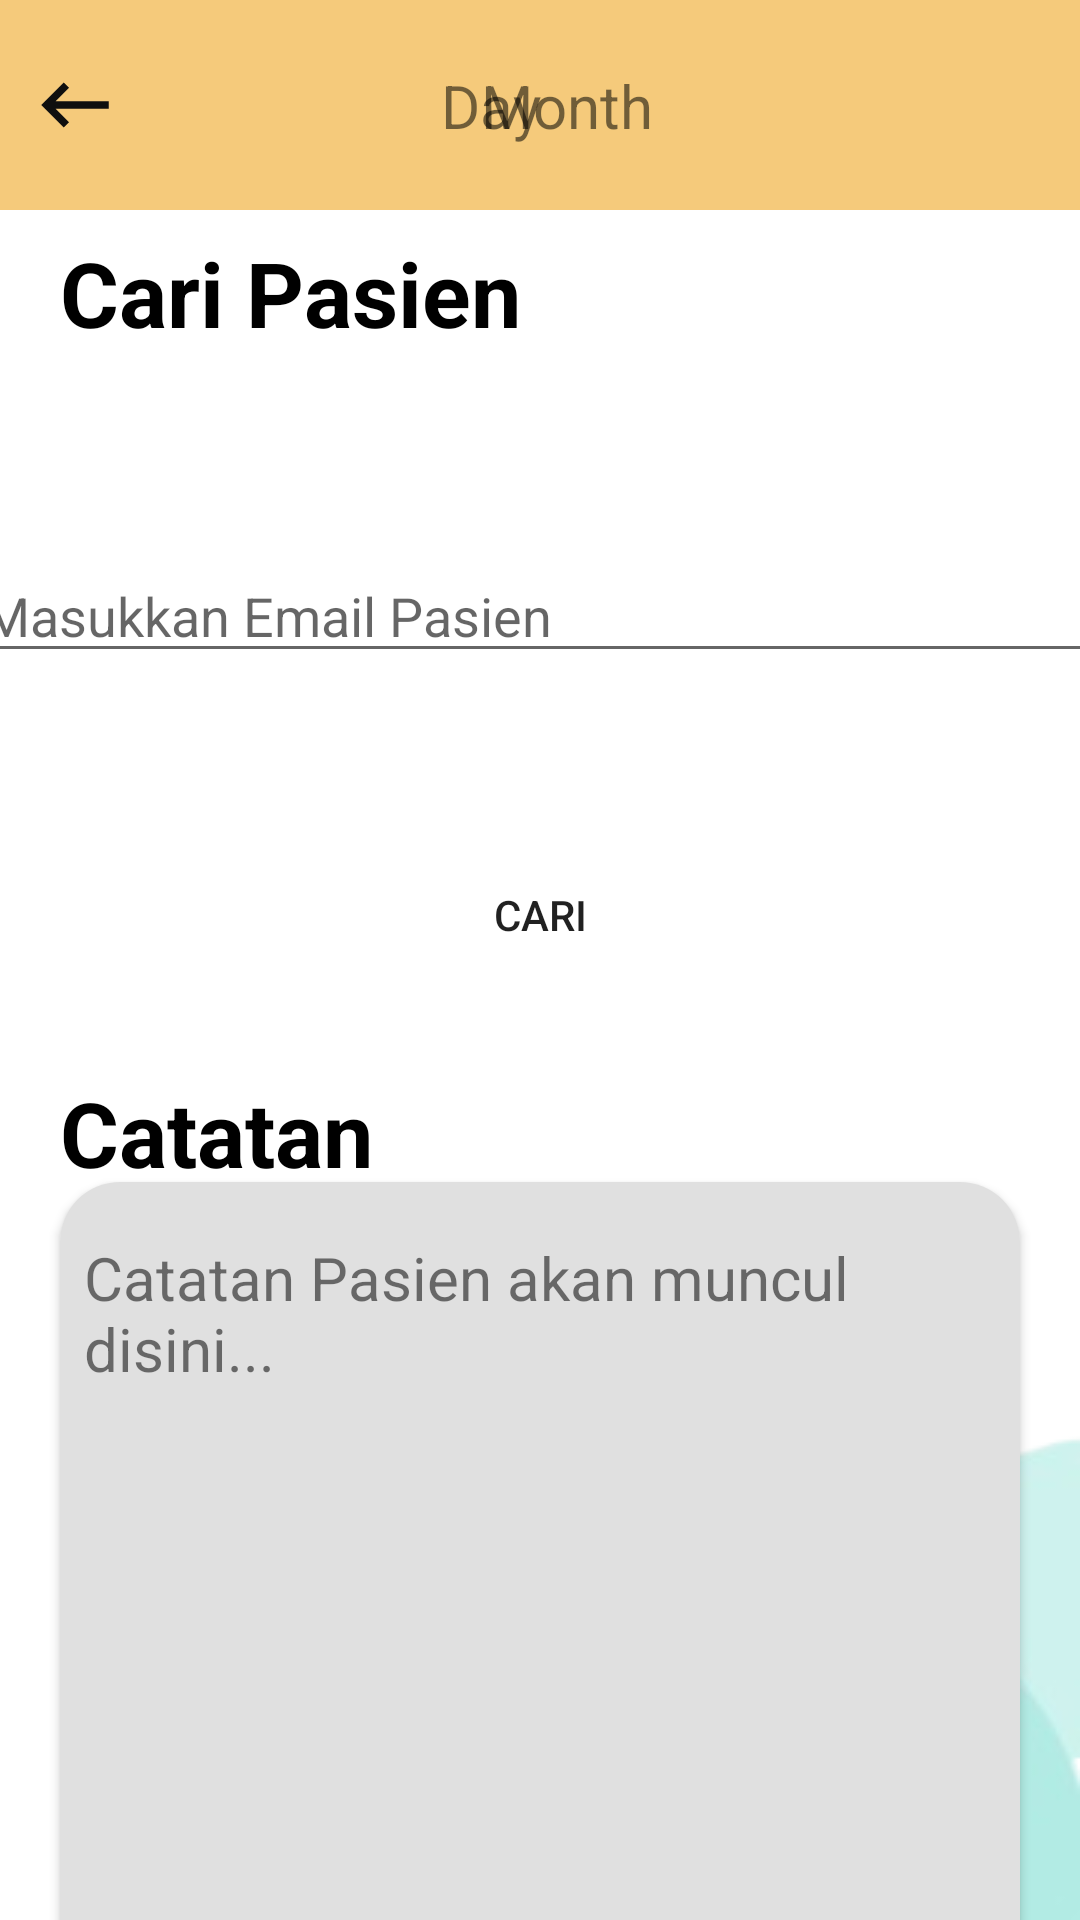

This screen was rendered from an Android layout file. Write that file and the resources it references.
<!-- AndroidManifest.xml: application theme Theme.PekSos -->
<!-- res/layout/fragment_catatan_admin.xml -->
<?xml version="1.0" encoding="utf-8"?>
<androidx.constraintlayout.widget.ConstraintLayout xmlns:android="http://schemas.android.com/apk/res/android"
    xmlns:app="http://schemas.android.com/apk/res-auto"
    xmlns:tools="http://schemas.android.com/tools"
    android:layout_width="match_parent"
    android:layout_height="match_parent"
    tools:context=".FragmentCatatanAdmin">

    <androidx.appcompat.widget.AppCompatImageView
        android:id="@+id/appCompatImageView"
        android:layout_width="wrap_content"
        android:layout_height="wrap_content"
        android:rotation="180"
        app:layout_constraintBottom_toBottomOf="parent"
        app:layout_constraintEnd_toEndOf="parent"
        app:srcCompat="@drawable/icon_bulat" />

    <LinearLayout
        android:id="@+id/linearLayout1"
        android:layout_width="match_parent"
        android:layout_height="70dp"
        app:layout_constraintEnd_toEndOf="parent"
        app:layout_constraintStart_toStartOf="parent"
        app:layout_constraintTop_toTopOf="parent">

        <androidx.constraintlayout.widget.ConstraintLayout
            android:layout_width="match_parent"
            android:layout_height="match_parent"
            android:background="#f5ca7b">

            <ImageView
                android:id="@+id/ivBack"
                android:layout_width="30dp"
                android:layout_height="match_parent"
                android:src="@drawable/ic_back"
                android:layout_marginStart="10dp"
                app:layout_constraintBottom_toBottomOf="parent"
                app:layout_constraintStart_toStartOf="parent"
                app:layout_constraintTop_toTopOf="parent" />

            <TextView
                android:id="@+id/tvDayCatatan"
                android:layout_width="wrap_content"
                android:layout_height="wrap_content"
                android:text="Day"
                android:textSize="20sp"
                app:layout_constraintBottom_toBottomOf="parent"
                app:layout_constraintEnd_toEndOf="parent"
                app:layout_constraintHorizontal_bias="0.45"
                app:layout_constraintStart_toStartOf="parent"
                app:layout_constraintTop_toTopOf="parent" />

            <TextView
                android:id="@+id/tvMonthCatatan"
                android:layout_width="wrap_content"
                android:layout_height="wrap_content"
                android:text="Month"
                android:textSize="20sp"
                app:layout_constraintBottom_toBottomOf="parent"
                app:layout_constraintEnd_toEndOf="parent"
                app:layout_constraintStart_toStartOf="parent"
                app:layout_constraintHorizontal_bias="0.53"
                app:layout_constraintTop_toTopOf="parent" />

        </androidx.constraintlayout.widget.ConstraintLayout>

    </LinearLayout>

    <LinearLayout
        android:id="@+id/linearLayout2"
        android:layout_width="match_parent"
        android:layout_height="280dp"
        app:layout_constraintEnd_toEndOf="parent"
        app:layout_constraintStart_toStartOf="parent"
        app:layout_constraintTop_toBottomOf="@id/linearLayout1">

        <androidx.constraintlayout.widget.ConstraintLayout
            android:layout_width="match_parent"
            android:layout_height="match_parent">

            <TextView
                android:id="@+id/textView2"
                android:layout_width="wrap_content"
                android:layout_height="wrap_content"
                android:layout_marginStart="20dp"
                android:text="Cari Pasien"
                android:textColor="@color/black"
                android:textSize="30sp"
                android:textStyle="bold"
                app:layout_constraintBottom_toBottomOf="parent"
                app:layout_constraintStart_toStartOf="parent"
                app:layout_constraintTop_toTopOf="parent"
                app:layout_constraintVertical_bias="0.03" />

            <EditText
                android:id="@+id/etEmailCatatan"
                android:layout_width="380dp"
                android:layout_height="wrap_content"
                android:layout_margin="20dp"
                android:hint="Masukkan Email Pasien"
                app:layout_constraintBottom_toBottomOf="parent"
                app:layout_constraintEnd_toEndOf="parent"
                app:layout_constraintStart_toStartOf="parent"
                app:layout_constraintTop_toBottomOf="@+id/textView2"
                app:layout_constraintVertical_bias="0.3" />

            <Button
                android:id="@+id/btnCari"
                android:layout_width="match_parent"
                android:layout_height="50dp"
                android:layout_margin="20dp"
                android:background="@drawable/button_white"
                android:text="cari"
                app:layout_constraintBottom_toBottomOf="parent"
                app:layout_constraintTop_toBottomOf="@+id/etEmailCatatan"
                app:layout_constraintVertical_bias="1"
                tools:layout_editor_absoluteX="20dp" />


        </androidx.constraintlayout.widget.ConstraintLayout>

    </LinearLayout>

    <LinearLayout
        android:layout_width="match_parent"
        android:layout_height="0dp"
        app:layout_constraintBottom_toBottomOf="parent"
        app:layout_constraintEnd_toEndOf="parent"
        app:layout_constraintHorizontal_bias="0.0"
        app:layout_constraintStart_toStartOf="parent"
        app:layout_constraintTop_toBottomOf="@id/linearLayout2"
        app:layout_constraintVertical_bias="1.0">

        <androidx.constraintlayout.widget.ConstraintLayout
            android:layout_width="match_parent"
            android:layout_height="match_parent">

            <TextView
                android:id="@+id/textView3"
                android:layout_width="wrap_content"
                android:layout_height="wrap_content"
                android:layout_marginStart="20dp"
                android:text="Catatan"
                android:textColor="@color/black"
                android:textSize="30sp"
                android:textStyle="bold"
                app:layout_constraintBottom_toBottomOf="parent"
                app:layout_constraintStart_toStartOf="parent"
                app:layout_constraintTop_toTopOf="parent"
                app:layout_constraintVertical_bias="0.03" />

            <androidx.cardview.widget.CardView
                android:id="@+id/cvCatatan"
                android:layout_width="match_parent"
                android:layout_height="300dp"
                android:layout_marginStart="20dp"
                android:layout_marginEnd="20dp"
                app:cardCornerRadius="20dp"
                app:layout_constraintBottom_toBottomOf="parent"
                app:layout_constraintEnd_toEndOf="parent"
                app:layout_constraintHorizontal_bias="0.0"
                app:layout_constraintStart_toStartOf="parent"
                app:layout_constraintTop_toBottomOf="@+id/textView3"
                app:layout_constraintVertical_bias="0.064">

                <androidx.constraintlayout.widget.ConstraintLayout
                    android:layout_width="match_parent"
                    android:layout_height="match_parent"
                    android:background="#e0e0e0">

                    <TextView
                        android:id="@+id/tvCatatan"
                        android:layout_width="match_parent"
                        android:layout_height="wrap_content"
                        android:layout_margin="8dp"
                        android:gravity="top"
                        android:lines="11"
                        android:textSize="20dp"
                        android:text="Catatan Pasien akan muncul disini..."
                        app:layout_constraintBottom_toBottomOf="parent"
                        app:layout_constraintEnd_toEndOf="parent"
                        app:layout_constraintStart_toStartOf="parent"
                        app:layout_constraintTop_toTopOf="parent" />

                </androidx.constraintlayout.widget.ConstraintLayout>

            </androidx.cardview.widget.CardView>

        </androidx.constraintlayout.widget.ConstraintLayout>

    </LinearLayout>


</androidx.constraintlayout.widget.ConstraintLayout>
<!-- resources referenced by this layout -->
<resources>
  <color name="black">#FF000000</color>
  <!-- drawable ic_back (drawable) -->
  <vector android:autoMirrored="true" android:height="24dp"
      android:tint="#0f0f0f" android:viewportHeight="24"
      android:viewportWidth="24" android:width="24dp" xmlns:android="http://schemas.android.com/apk/res/android">
      <path android:fillColor="@android:color/white" android:pathData="M21,11H6.83l3.58,-3.59L9,6l-6,6 6,6 1.41,-1.41L6.83,13H21z"/>
  </vector>
  <!-- drawable icon_bulat: png bitmap (drawable-v24, 11015 bytes) -->
  <style name="Theme.PekSos" parent="Theme.MaterialComponents.DayNight.DarkActionBar">
          
          <item name="colorPrimary">@color/purple_500</item>
          <item name="colorPrimaryVariant">@color/purple_700</item>
          <item name="colorOnPrimary">@color/white</item>
          
          <item name="colorSecondary">@color/teal_200</item>
          <item name="colorSecondaryVariant">@color/teal_700</item>
          <item name="colorOnSecondary">@color/black</item>
          
          <item name="android:statusBarColor">?attr/colorPrimaryVariant</item>
          
      </style>
  <color name="purple_500">#FF6200EE</color>
  <color name="purple_700">#FF3700B3</color>
  <color name="white">#FFFFFFFF</color>
  <color name="teal_200">#FF03DAC5</color>
  <color name="teal_700">#FF018786</color>
</resources>
